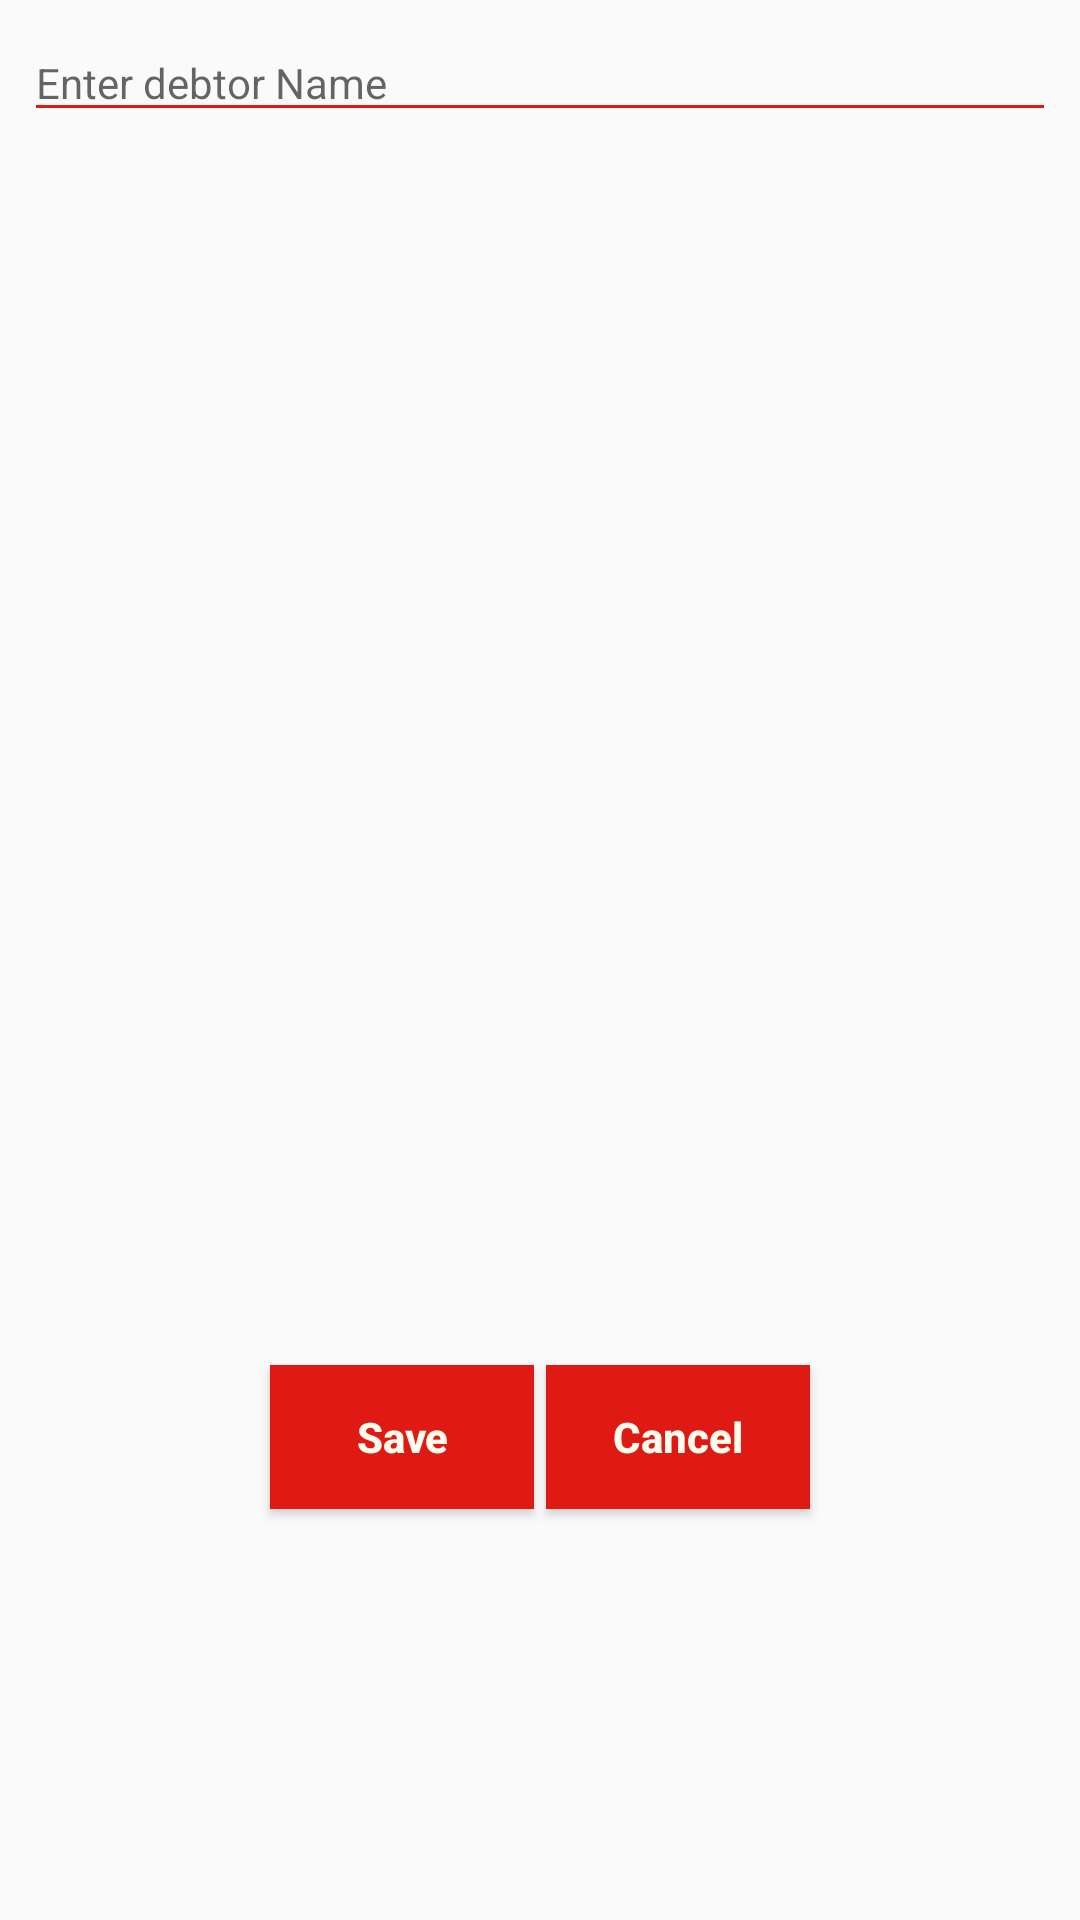

Layout XML and referenced resources for this Android screen:
<!-- AndroidManifest.xml: application theme Theme.AppCompat.Light.NoActionBar -->
<!-- res/layout/debtor_card_view_layout.xml -->
<?xml version="1.0" encoding="utf-8"?>
<LinearLayout xmlns:android="http://schemas.android.com/apk/res/android"
    android:id="@+id/add_debtor_layout"
    android:layout_width="match_parent"
    android:layout_height="wrap_content"
    android:layout_margin="@dimen/general_gap_xs"
    android:orientation="vertical">

    <LinearLayout
        android:id="@+id/debtor_id_layout"
        android:layout_width="match_parent"
        android:layout_height="0dp"
        android:layout_weight="1"
        android:orientation="horizontal"
        android:padding="@dimen/general_gap_xs"
        android:visibility="gone"
        android:gravity="center"
        android:background="@color/hp_header_color">

        <TextView
            android:id="@+id/debtor_id_header"
            android:layout_width="wrap_content"
            android:layout_height="wrap_content"
            android:text="@string/debtor_id_header"
            android:textColor="@color/text_color"
            android:textSize="@dimen/font_size_s"
            android:textStyle="bold" />

        <TextView
            android:id="@+id/debtor_id"
            android:layout_width="wrap_content"
            android:layout_height="wrap_content"
            android:textColor="@color/text_color"
            android:textSize="@dimen/font_size_s"
            android:textStyle="bold"/>
    </LinearLayout>

    <LinearLayout
        android:layout_width="match_parent"
        android:layout_height="0dp"
        android:layout_weight="1"
        android:orientation="horizontal"
        android:padding="@dimen/general_gap_xs">

        <EditText
            android:id="@+id/debtor_name_edittext"
            android:layout_width="0dp"
            android:layout_height="wrap_content"
            android:layout_weight="1"
            android:hint="@string/debtor_name_hint"
            android:textColor="@color/general_text_color"
            android:backgroundTint="@color/red_color"
            android:textSize="@dimen/font_size_s" />
    </LinearLayout>

    <CheckBox
        android:id="@+id/isvalid"
        android:layout_width="wrap_content"
        android:layout_height="0dp"
        android:layout_weight="1"
        android:layout_margin="@dimen/general_gap_3xs"
        android:padding="@dimen/general_gap_xs"
        android:text="@string/debtor_status_header"
        android:textColor="@color/general_text_color"
        android:textSize="@dimen/font_size_s"
        android:buttonTint="@color/red_color"
        android:visibility="gone"/>

    <LinearLayout
        android:layout_width="match_parent"
        android:layout_height="0dp"
        android:layout_weight="1"
        android:layout_margin="@dimen/general_gap_3xs"
        android:gravity="center"
        android:padding="@dimen/general_gap_xs">

        <Button
            android:id="@+id/add_btn"
            android:layout_width="wrap_content"
            android:layout_height="wrap_content"
            android:text="@string/save_btn"
            android:textAllCaps="false"
            android:textSize="@dimen/font_size_s"
            android:textStyle="bold"
            android:textColor="@color/text_color"
            android:background="@color/red_color"
            android:layout_margin="@dimen/general_gap_3xs"
            android:elevation="@dimen/button_elevation"/>

        <Button
            android:id="@+id/cancel_btn"
            android:layout_width="wrap_content"
            android:layout_height="wrap_content"
            android:layout_gravity="center"
            android:text="@string/cancel_btn"
            android:textAllCaps="false"
            android:textColor="@color/text_color"
            android:textSize="@dimen/font_size_s"
            android:textStyle="bold"
            android:background="@color/red_color"
            android:layout_margin="@dimen/general_gap_3xs"
            android:elevation="@dimen/button_elevation"/>
    </LinearLayout>
</LinearLayout>
<!-- resources referenced by this layout -->
<resources>
  <color name="general_text_color">#333333</color>
  <color name="hp_header_color">#004e8f</color>
  <color name="red_color">#df1a14</color>
  <color name="text_color">#fffeee</color>
  <dimen name="button_elevation">5dp</dimen>
  <dimen name="font_size_s">14sp</dimen>
  <dimen name="general_gap_3xs">2dp</dimen>
  <dimen name="general_gap_xs">8dp</dimen>
  <string name="cancel_btn">Cancel</string>
  <string name="debtor_id_header">Debtor Id : </string>
  <string name="debtor_name_hint">Enter debtor Name</string>
  <string name="debtor_status_header">Is Valid</string>
  <string name="save_btn">Save</string>
</resources>
